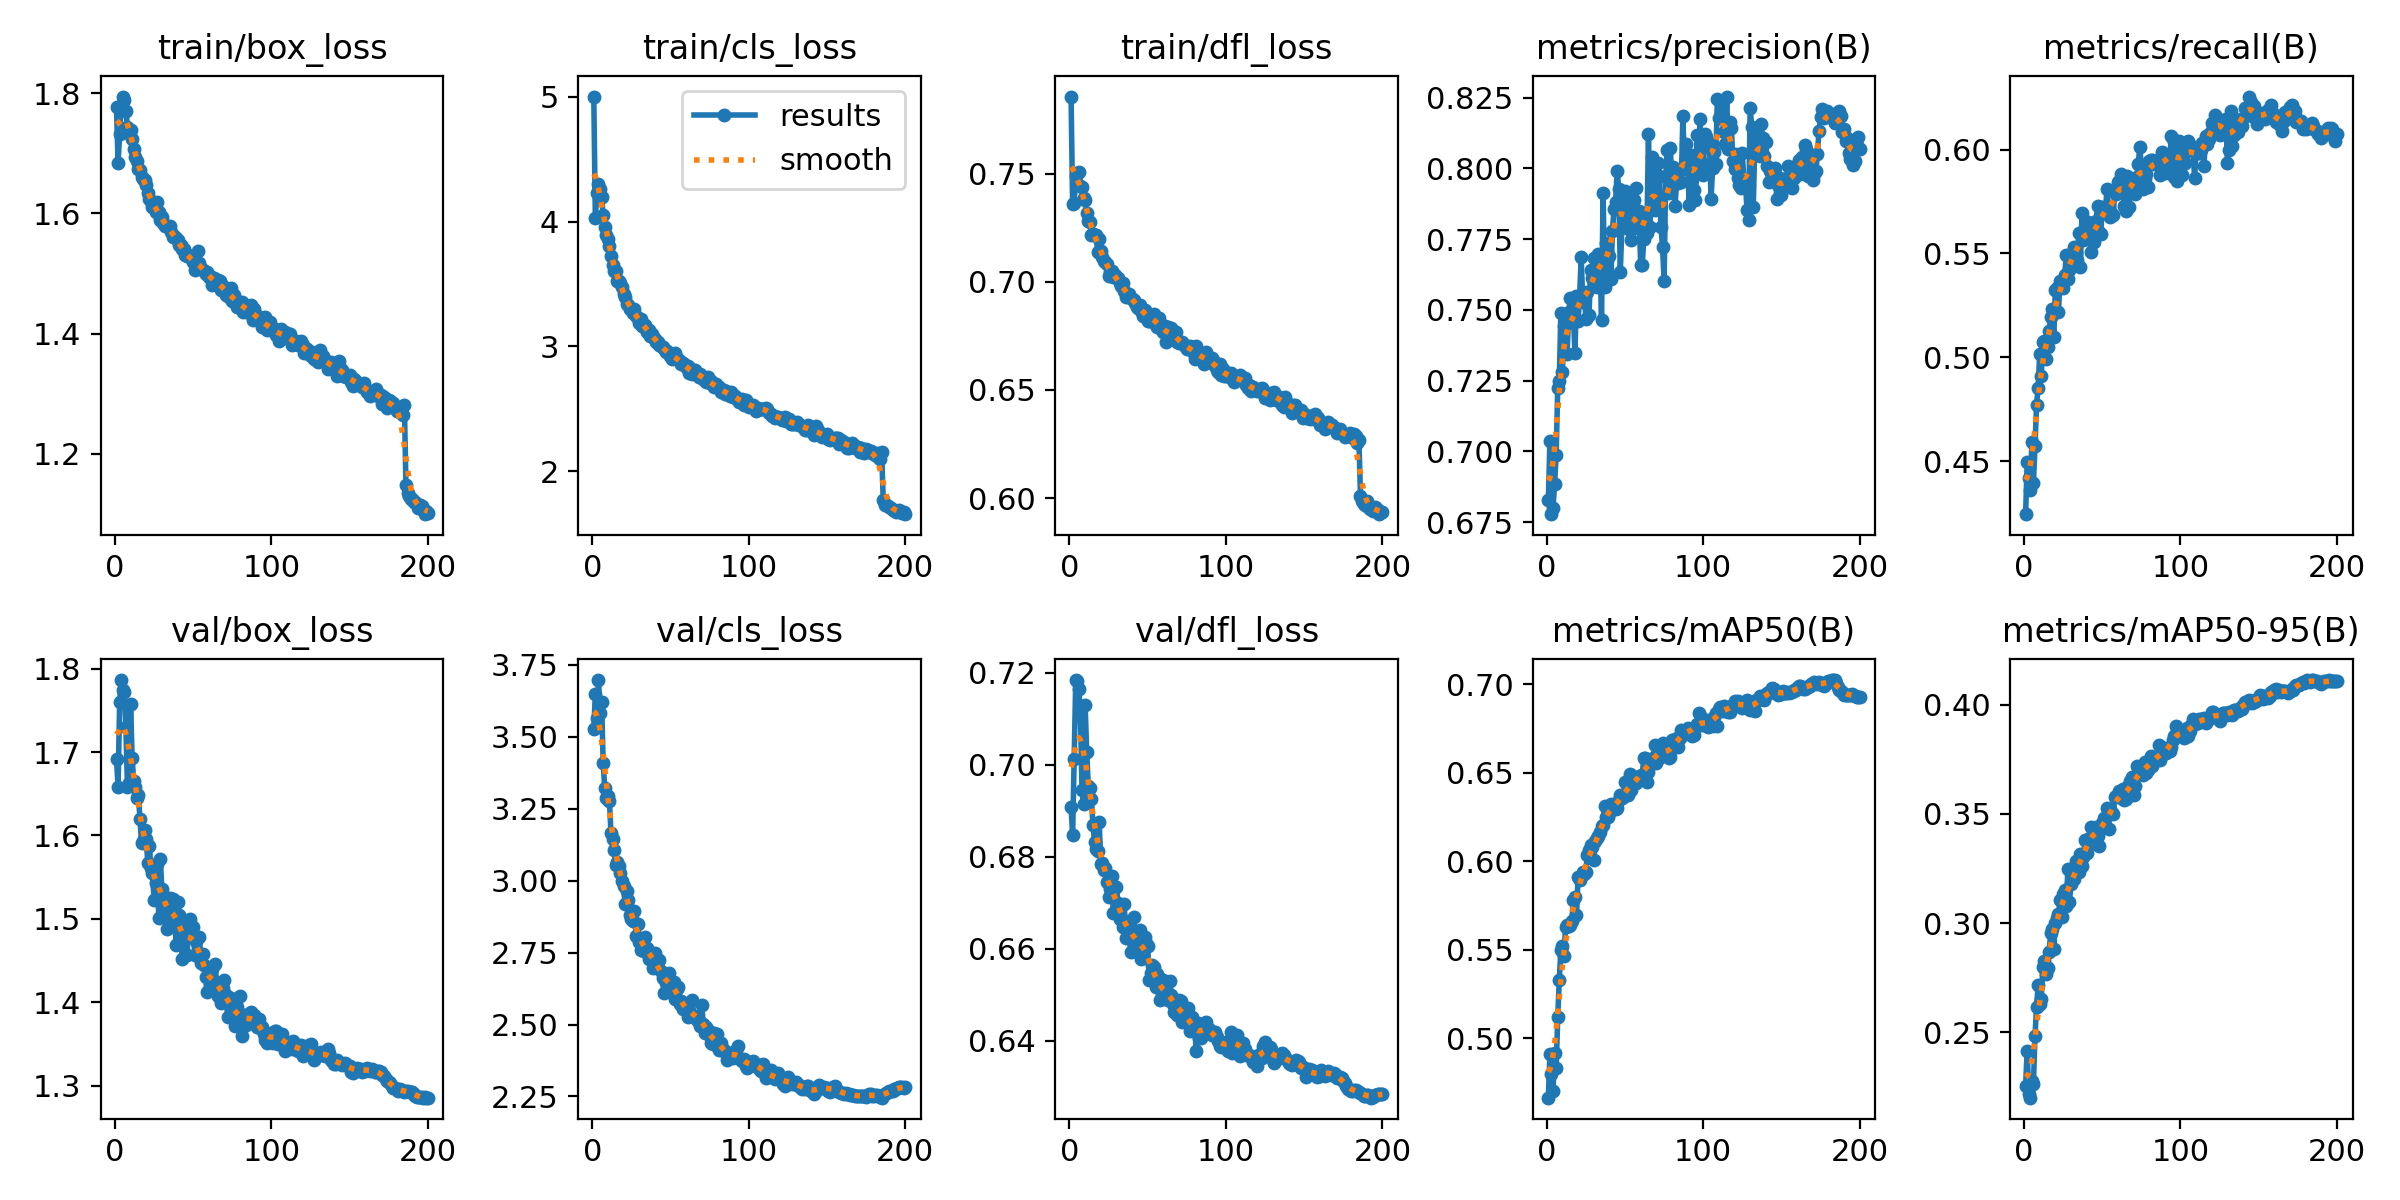

Values plotted in this chart, from the file beside it:
epoch, time, train/box_loss, train/cls_loss, train/dfl_loss, metrics/precision(B), metrics/recall(B), metrics/mAP50(B), metrics/mAP50-95(B), val/box_loss, val/cls_loss, val/dfl_loss, lr/pg0, lr/pg1, lr/pg2
1, 315.7, 1.776, 5.002, 0.7856, 0.6827, 0.4245, 0.4664, 0.2256, 1.691, 3.526, 0.6909, 0.07003, 0.00333, 0.00333
2, 639.9, 1.684, 4.029, 0.7359, 0.7035, 0.4494, 0.4909, 0.2416, 1.658, 3.651, 0.6847, 0.04, 0.00663, 0.00663
3, 979.9, 1.732, 4.23, 0.7363, 0.6778, 0.4419, 0.48, 0.2218, 1.759, 3.566, 0.7012, 0.009931, 0.009898, 0.009898
4, 1313, 1.778, 4.303, 0.7491, 0.68, 0.436, 0.4703, 0.22, 1.786, 3.698, 0.7184, 0.009851, 0.009851, 0.009851
5, 1599, 1.795, 4.264, 0.7502, 0.6884, 0.4593, 0.4916, 0.2278, 1.774, 3.583, 0.7182, 0.009802, 0.009802, 0.009802
6, 1884, 1.789, 4.2, 0.7508, 0.6988, 0.4396, 0.483, 0.2262, 1.772, 3.622, 0.7165, 0.009753, 0.009753, 0.009753
7, 2169, 1.771, 4.056, 0.7445, 0.7223, 0.4571, 0.5118, 0.2485, 1.729, 3.408, 0.7106, 0.009703, 0.009703, 0.009703
8, 2454, 1.744, 3.953, 0.7438, 0.7249, 0.4772, 0.5328, 0.2614, 1.658, 3.322, 0.6946, 0.009654, 0.009654, 0.009654
9, 2738, 1.734, 3.892, 0.7389, 0.7488, 0.4852, 0.55, 0.2715, 1.662, 3.289, 0.6915, 0.009604, 0.009604, 0.009604
10, 3023, 1.738, 3.858, 0.7378, 0.7282, 0.5016, 0.5522, 0.2631, 1.757, 3.296, 0.7128, 0.009555, 0.009555, 0.009555
11, 3308, 1.724, 3.807, 0.7316, 0.7441, 0.4912, 0.5467, 0.2651, 1.692, 3.278, 0.7028, 0.009505, 0.009505, 0.009505
12, 3592, 1.707, 3.725, 0.7279, 0.7473, 0.5073, 0.563, 0.2797, 1.665, 3.165, 0.6954, 0.009456, 0.009456, 0.009456
13, 3876, 1.693, 3.651, 0.7278, 0.7343, 0.508, 0.5642, 0.2824, 1.658, 3.146, 0.6949, 0.009406, 0.009406, 0.009406
14, 4161, 1.688, 3.606, 0.7218, 0.7492, 0.4994, 0.5633, 0.2767, 1.645, 3.108, 0.6926, 0.009357, 0.009357, 0.009357
15, 4445, 1.673, 3.603, 0.722, 0.7541, 0.505, 0.5642, 0.2792, 1.648, 3.055, 0.6869, 0.009307, 0.009307, 0.009307
16, 4730, 1.672, 3.526, 0.7215, 0.7457, 0.5125, 0.5661, 0.2866, 1.619, 3.066, 0.6832, 0.009258, 0.009258, 0.009258
17, 5015, 1.66, 3.523, 0.7219, 0.748, 0.5195, 0.578, 0.2955, 1.591, 3.051, 0.6816, 0.009208, 0.009208, 0.009208
18, 5299, 1.657, 3.507, 0.7137, 0.7349, 0.5232, 0.5799, 0.2974, 1.593, 3.026, 0.6813, 0.009158, 0.009158, 0.009158
19, 5584, 1.656, 3.479, 0.7198, 0.755, 0.5097, 0.5697, 0.2883, 1.606, 2.998, 0.6875, 0.009109, 0.009109, 0.009109
20, 5869, 1.647, 3.419, 0.7144, 0.7459, 0.5322, 0.591, 0.3001, 1.596, 2.981, 0.6783, 0.009059, 0.009059, 0.009059
21, 6154, 1.635, 3.395, 0.7115, 0.7549, 0.5333, 0.5893, 0.3024, 1.567, 2.919, 0.6786, 0.00901, 0.00901, 0.00901
22, 6439, 1.625, 3.335, 0.7096, 0.7685, 0.522, 0.5919, 0.3041, 1.587, 2.963, 0.6771, 0.00896, 0.00896, 0.00896
23, 6723, 1.621, 3.33, 0.709, 0.7526, 0.5369, 0.594, 0.3104, 1.561, 2.933, 0.6776, 0.008911, 0.008911, 0.008911
24, 7008, 1.61, 3.299, 0.7081, 0.7558, 0.5339, 0.5929, 0.3027, 1.555, 2.88, 0.6745, 0.008861, 0.008861, 0.008861
25, 7292, 1.61, 3.303, 0.7027, 0.7469, 0.5333, 0.5942, 0.3133, 1.523, 2.868, 0.6712, 0.008812, 0.008812, 0.008812
26, 7577, 1.602, 3.268, 0.7044, 0.7562, 0.5395, 0.6036, 0.3153, 1.543, 2.86, 0.6729, 0.008762, 0.008762, 0.008762
27, 7862, 1.619, 3.302, 0.7052, 0.7481, 0.5491, 0.6066, 0.3078, 1.566, 2.895, 0.6758, 0.008713, 0.008713, 0.008713
28, 8147, 1.602, 3.241, 0.7023, 0.764, 0.5374, 0.609, 0.3247, 1.501, 2.808, 0.6678, 0.008663, 0.008663, 0.008663
29, 8432, 1.59, 3.227, 0.703, 0.7612, 0.5421, 0.608, 0.3095, 1.572, 2.848, 0.6734, 0.008614, 0.008614, 0.008614
30, 8717, 1.594, 3.187, 0.7022, 0.7683, 0.5467, 0.6007, 0.3178, 1.536, 2.788, 0.6734, 0.008564, 0.008564, 0.008564
31, 9002, 1.584, 3.223, 0.7019, 0.7621, 0.5509, 0.6117, 0.3229, 1.513, 2.76, 0.6699, 0.008515, 0.008515, 0.008515
32, 9286, 1.578, 3.165, 0.6995, 0.7582, 0.5532, 0.6132, 0.3201, 1.523, 2.766, 0.6664, 0.008466, 0.008466, 0.008466
33, 9571, 1.579, 3.154, 0.6982, 0.7699, 0.5501, 0.614, 0.3284, 1.488, 2.756, 0.6667, 0.008416, 0.008416, 0.008416
34, 9856, 1.577, 3.169, 0.6994, 0.7686, 0.5469, 0.6167, 0.3247, 1.502, 2.804, 0.6648, 0.008367, 0.008367, 0.008367
35, 10140, 1.58, 3.116, 0.6956, 0.7465, 0.56, 0.6199, 0.3235, 1.525, 2.766, 0.6696, 0.008317, 0.008317, 0.008317
36, 10424, 1.57, 3.13, 0.6931, 0.7913, 0.5434, 0.6202, 0.3318, 1.498, 2.728, 0.6623, 0.008268, 0.008268, 0.008268
37, 10709, 1.561, 3.082, 0.6945, 0.7582, 0.5694, 0.6311, 0.326, 1.524, 2.745, 0.6659, 0.008218, 0.008218, 0.008218
38, 10993, 1.563, 3.098, 0.6942, 0.7735, 0.5567, 0.625, 0.3303, 1.518, 2.748, 0.6642, 0.008169, 0.008169, 0.008169
39, 11278, 1.56, 3.074, 0.6926, 0.7612, 0.5619, 0.625, 0.3381, 1.469, 2.697, 0.6592, 0.008119, 0.008119, 0.008119
40, 11562, 1.557, 3.058, 0.6919, 0.769, 0.5567, 0.6275, 0.3323, 1.52, 2.749, 0.6638, 0.00807, 0.00807, 0.00807
41, 11846, 1.547, 3.039, 0.6915, 0.761, 0.5652, 0.6324, 0.3383, 1.505, 2.704, 0.6669, 0.00802, 0.00802, 0.00802
42, 12131, 1.547, 3.032, 0.6901, 0.778, 0.5615, 0.6319, 0.3363, 1.492, 2.695, 0.6623, 0.007971, 0.007971, 0.007971
43, 12415, 1.541, 3.011, 0.6884, 0.7857, 0.5508, 0.6308, 0.3438, 1.452, 2.724, 0.6592, 0.007921, 0.007921, 0.007921
44, 12700, 1.54, 3.003, 0.6881, 0.7882, 0.5581, 0.6296, 0.3415, 1.475, 2.685, 0.6595, 0.007872, 0.007872, 0.007872
45, 12984, 1.531, 2.991, 0.6891, 0.7991, 0.5555, 0.63, 0.3418, 1.478, 2.663, 0.6641, 0.007822, 0.007822, 0.007822
46, 13269, 1.53, 2.976, 0.6865, 0.7928, 0.5656, 0.6348, 0.3442, 1.456, 2.609, 0.6578, 0.007772, 0.007772, 0.007772
47, 13554, 1.531, 2.953, 0.6843, 0.7634, 0.5729, 0.6375, 0.3397, 1.482, 2.643, 0.6605, 0.007723, 0.007723, 0.007723
48, 13838, 1.528, 2.963, 0.6869, 0.7792, 0.5601, 0.6355, 0.3352, 1.5, 2.655, 0.6624, 0.007673, 0.007673, 0.007673
49, 14123, 1.524, 2.944, 0.6858, 0.7886, 0.5592, 0.6363, 0.3436, 1.48, 2.679, 0.6613, 0.007624, 0.007624, 0.007624
50, 14408, 1.52, 2.92, 0.6817, 0.792, 0.5722, 0.6447, 0.3459, 1.49, 2.641, 0.6605, 0.007574, 0.007574, 0.007574
51, 14692, 1.506, 2.903, 0.6817, 0.7788, 0.5709, 0.6378, 0.3481, 1.456, 2.626, 0.6532, 0.007525, 0.007525, 0.007525
52, 14976, 1.51, 2.913, 0.6836, 0.7909, 0.5697, 0.6375, 0.3446, 1.474, 2.649, 0.6547, 0.007476, 0.007476, 0.007476
53, 15261, 1.537, 2.95, 0.6844, 0.7782, 0.5808, 0.6491, 0.3527, 1.456, 2.59, 0.6564, 0.007426, 0.007426, 0.007426
54, 15546, 1.518, 2.9, 0.6849, 0.7745, 0.572, 0.6402, 0.343, 1.478, 2.624, 0.6561, 0.007377, 0.007377, 0.007377
55, 15831, 1.51, 2.897, 0.6802, 0.7795, 0.5674, 0.6441, 0.3523, 1.446, 2.629, 0.6517, 0.007327, 0.007327, 0.007327
56, 16115, 1.506, 2.879, 0.679, 0.7886, 0.5688, 0.6441, 0.3504, 1.458, 2.573, 0.6544, 0.007278, 0.007278, 0.007278
57, 16400, 1.505, 2.858, 0.6831, 0.793, 0.5685, 0.6441, 0.35, 1.444, 2.58, 0.6536, 0.007228, 0.007228, 0.007228
58, 16684, 1.499, 2.865, 0.6796, 0.7788, 0.5804, 0.6478, 0.3578, 1.431, 2.556, 0.6488, 0.007178, 0.007178, 0.007178
59, 16969, 1.503, 2.854, 0.6776, 0.785, 0.5784, 0.648, 0.3582, 1.412, 2.562, 0.6502, 0.007129, 0.007129, 0.007129
60, 17253, 1.495, 2.837, 0.6766, 0.766, 0.5845, 0.6463, 0.358, 1.43, 2.569, 0.6531, 0.007079, 0.007079, 0.007079
... 140 more rows
